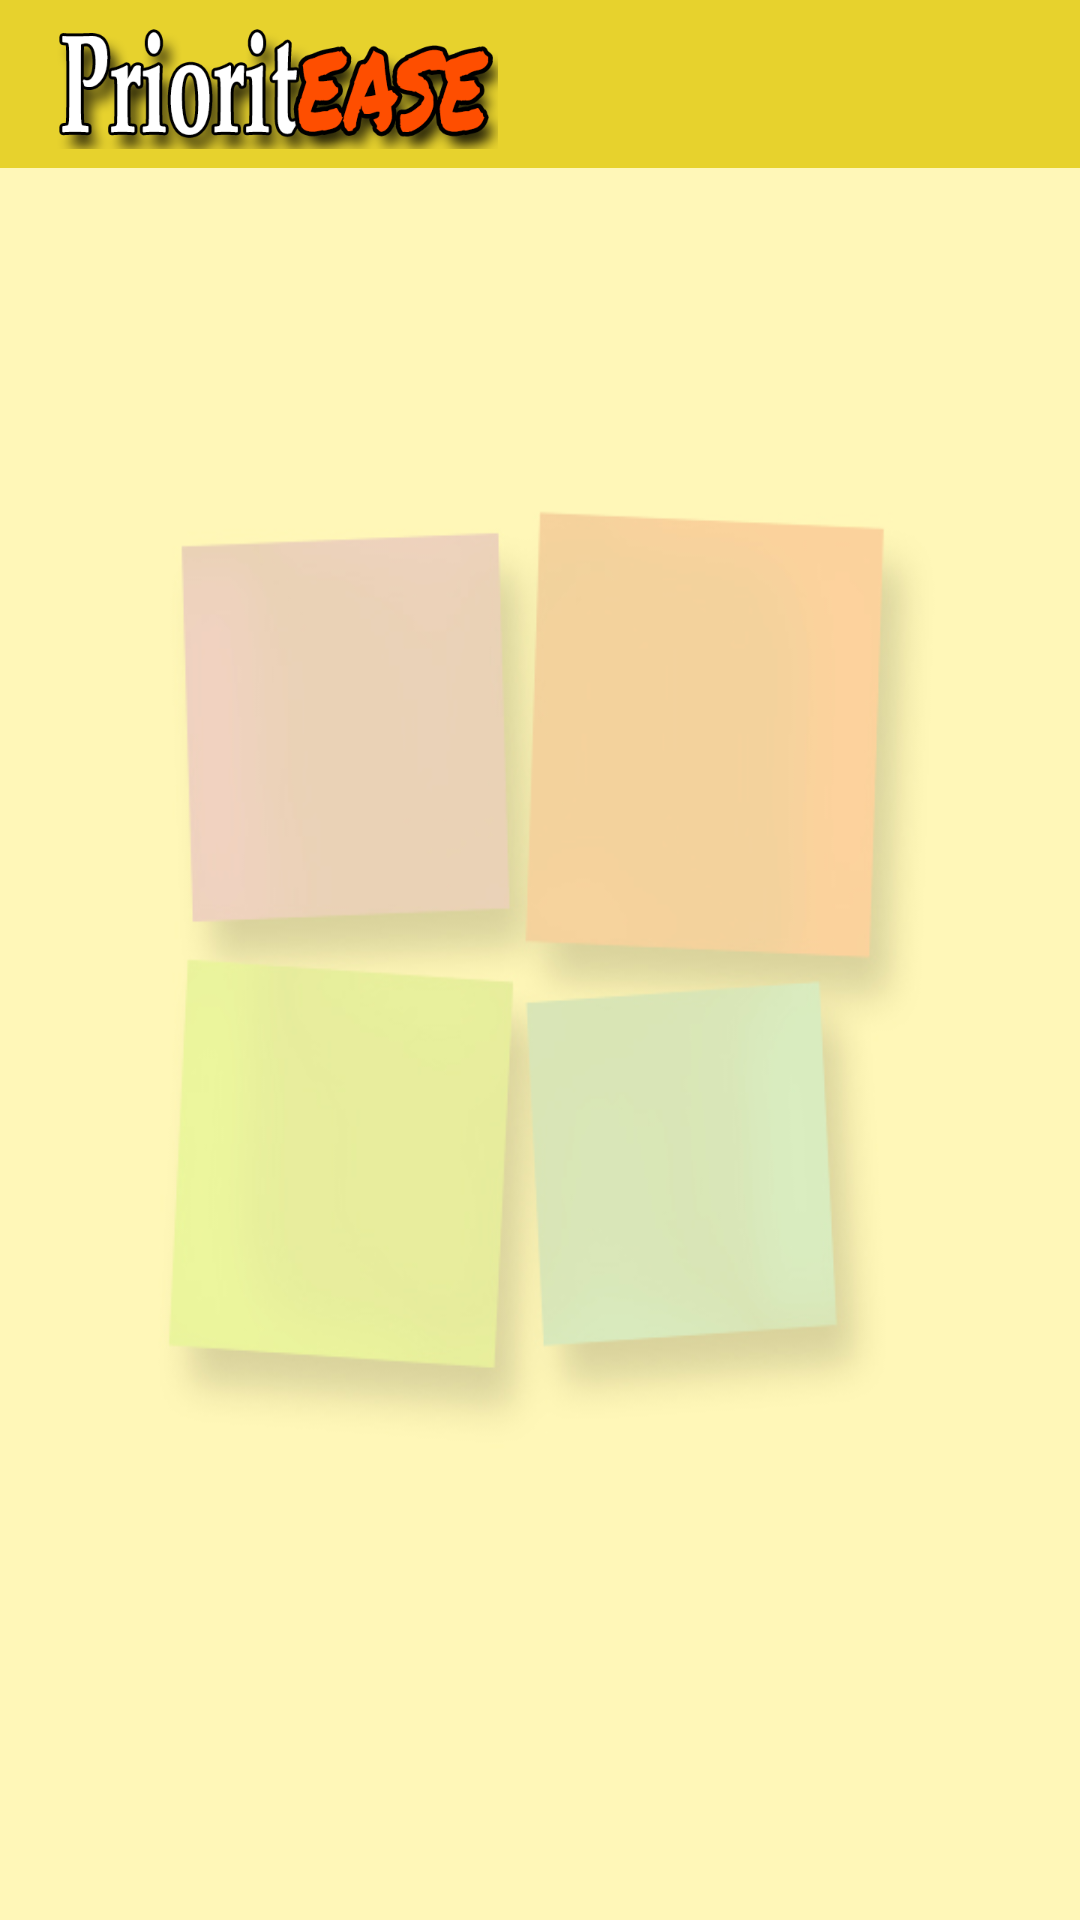

Layout XML and referenced resources for this Android screen:
<!-- AndroidManifest.xml: application theme AppTheme -->
<!-- res/layout/activity_tool_bar_test.xml -->
<?xml version="1.0" encoding="utf-8"?>
<android.support.constraint.ConstraintLayout xmlns:android="http://schemas.android.com/apk/res/android"
    xmlns:app="http://schemas.android.com/apk/res-auto"
    xmlns:tools="http://schemas.android.com/tools"
    android:layout_width="match_parent"
    android:layout_height="match_parent"
    android:background="@drawable/prioritease_background_tall"
    tools:context="example.codeclan.com.prioritease.ToolBarTestActivity">

    <android.support.v7.widget.Toolbar
        android:id="@+id/my_toolbar"
        android:layout_width="match_parent"
        android:layout_height="?attr/actionBarSize"
        android:background="?attr/colorPrimary"
        android:minHeight="?attr/actionBarSize"
        app:popupTheme="@style/ThemeOverlay.AppCompat.Light"
        tools:layout_editor_absoluteX="0dp"
        tools:layout_editor_absoluteY="0dp">

        <ImageView
            android:id="@+id/icon"
            android:layout_width="150dp"
            android:layout_height="wrap_content"
            android:contentDescription="@string/prioritease_icon"
            android:src="@drawable/prioritease_text_logo"
            tools:layout_editor_absoluteX="16dp" />
    </android.support.v7.widget.Toolbar>

    <TextView
        android:id="@+id/textView2"
        android:layout_width="131dp"
        android:layout_height="27dp"
        android:layout_marginEnd="8dp"
        android:layout_marginStart="8dp"
        android:textColor="@color/colorPrimaryDark"
        android:textSize="24sp"
        app:layout_constraintBottom_toTopOf="@+id/my_toolbar"
        app:layout_constraintEnd_toEndOf="parent"
        app:layout_constraintHorizontal_bias="0.5"
        app:layout_constraintStart_toStartOf="@+id/my_toolbar"
        app:layout_constraintTop_toBottomOf="@+id/my_toolbar" />

</android.support.constraint.ConstraintLayout>
<!-- resources referenced by this layout -->
<resources>
  <color name="colorPrimaryDark">#000000</color>
  <!-- drawable prioritease_background_tall: jpg bitmap (drawable, 42055 bytes) -->
  <!-- drawable prioritease_text_logo: png bitmap (drawable, 39382 bytes) -->
  <string name="prioritease_icon">prioritease_icon</string>
  <style name="AppTheme" parent="Theme.AppCompat.Light">
          <item name="colorPrimary">@color/colorPrimary</item>
          <item name="colorPrimaryDark">@color/colorPrimaryDark</item>
          <item name="colorAccent">@color/colorAccent</item>
          <item name="titleTextColor">@android:color/black</item>
          <item name="android:windowBackground">@color/background</item>
      </style>
  <color name="colorPrimary">#e7d22d</color>
  <color name="colorAccent">#585858</color>
  <color name="background">#fff7b7</color>
</resources>
